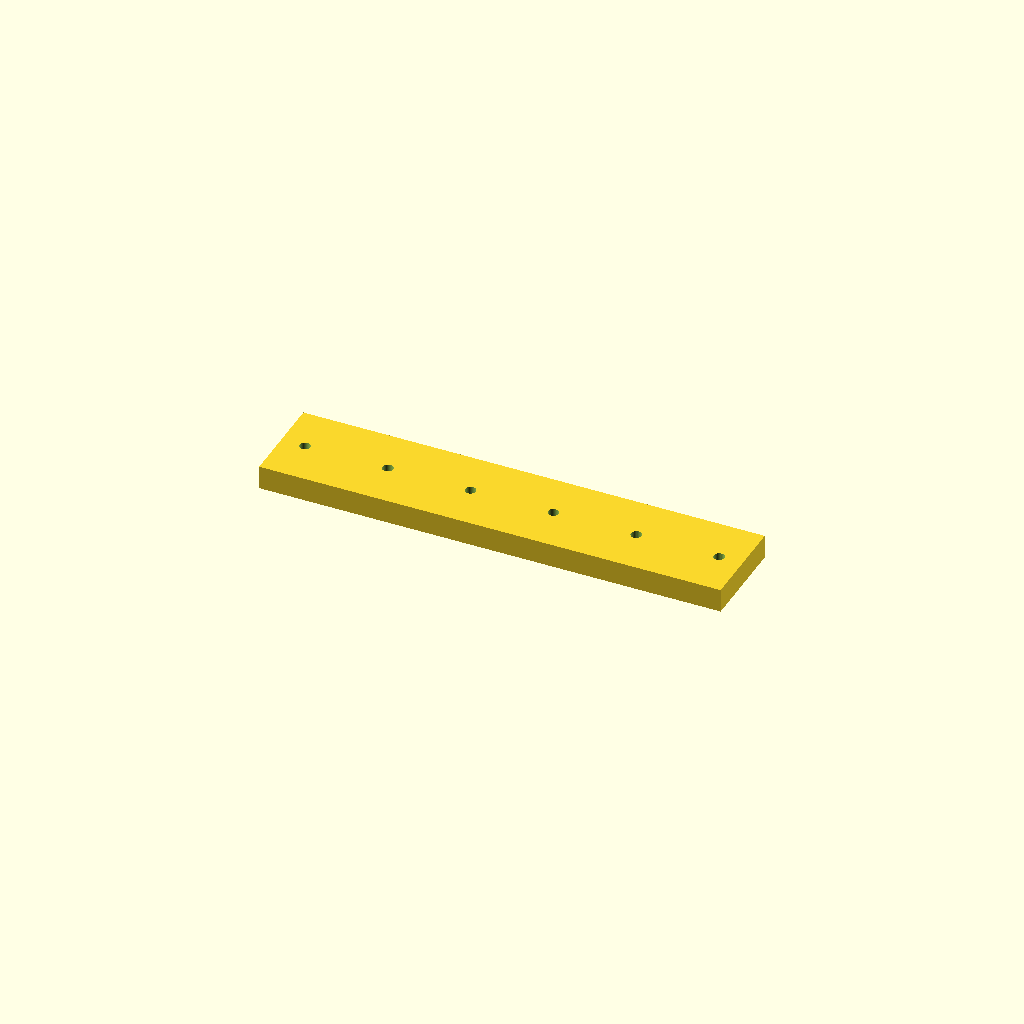
Cell 1: rendered with the file's own defaults.
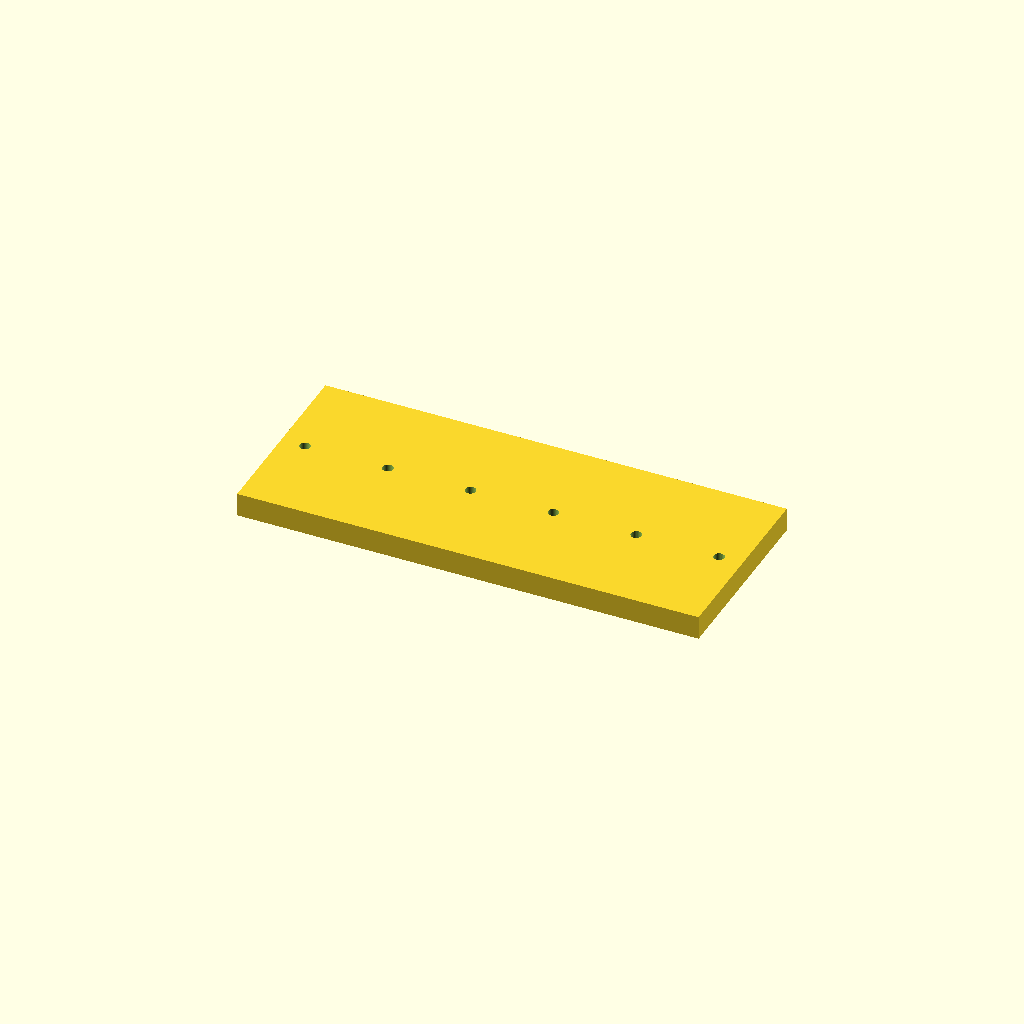
Cell 2: the same model with bar_w = 80.
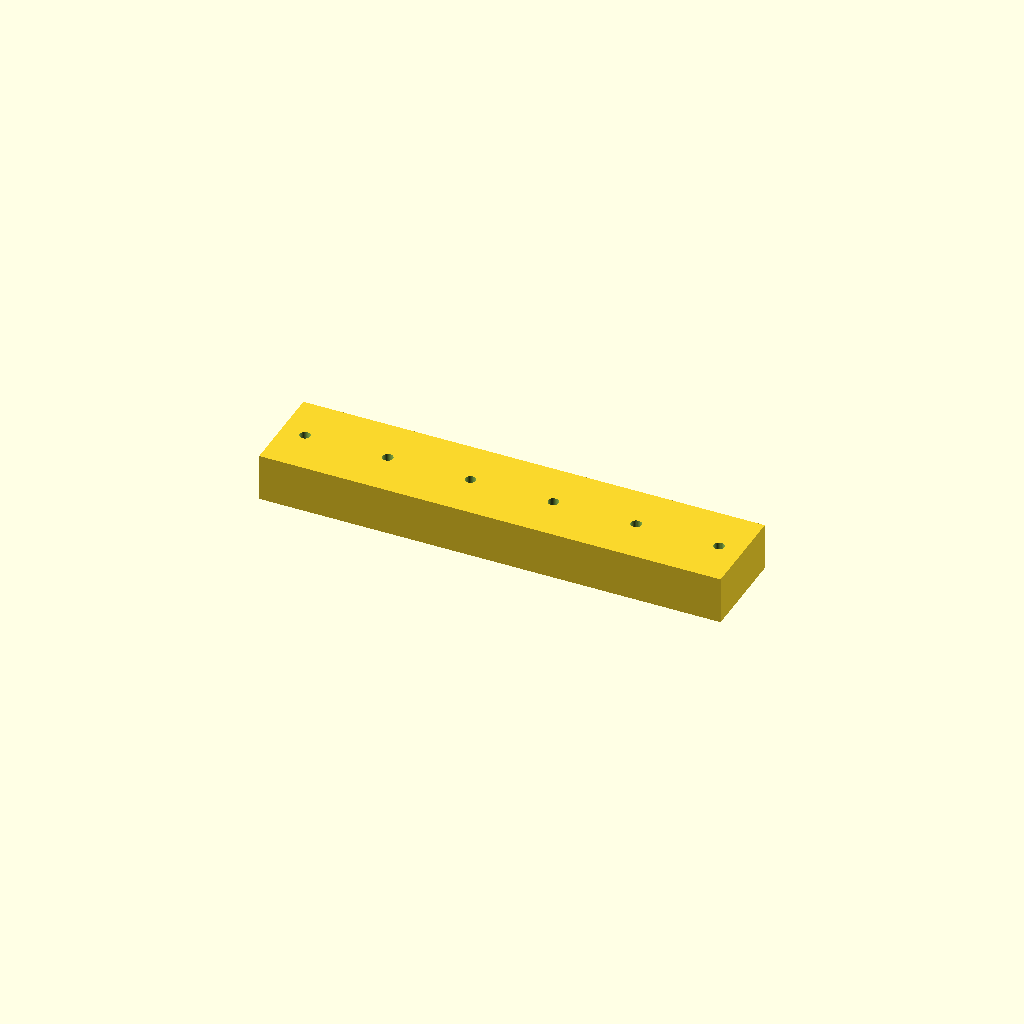
Cell 3: bar_t = 20 (everything else at default).
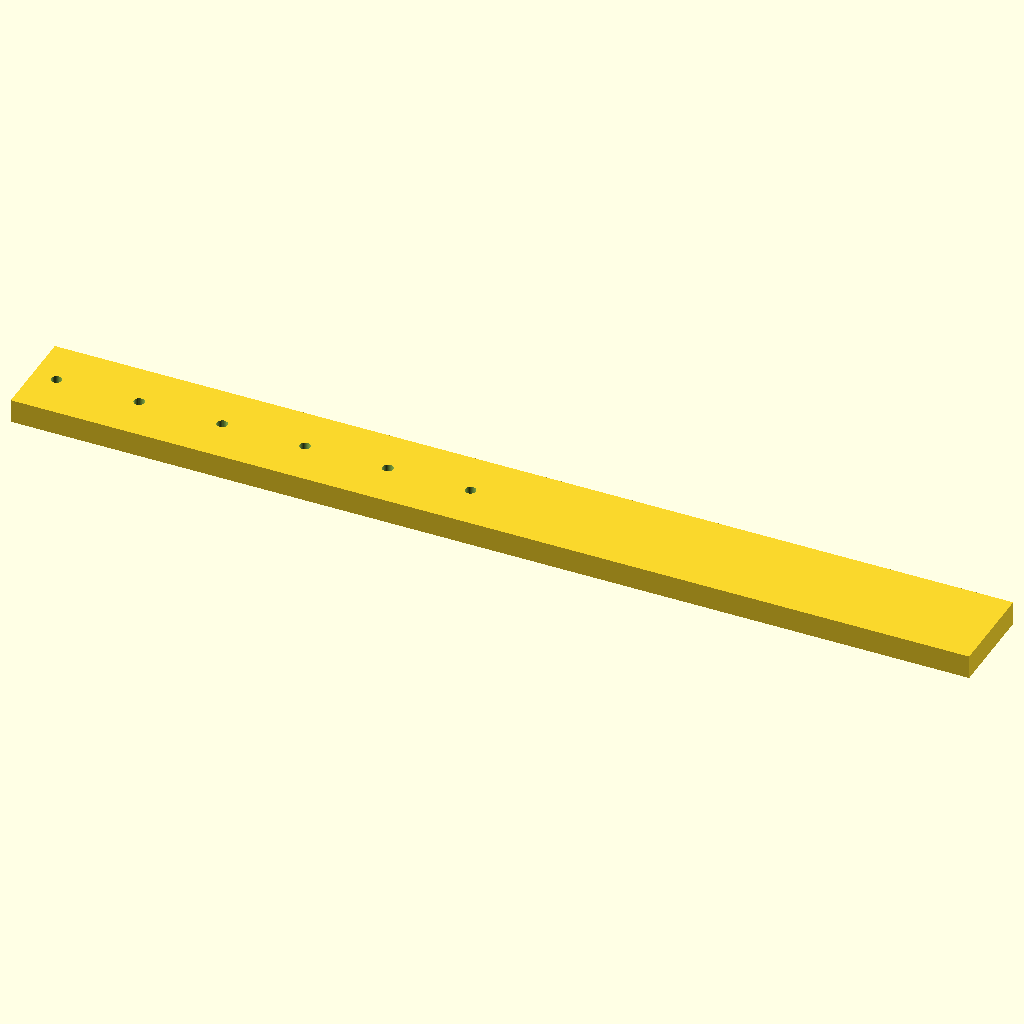
Cell 4: the same model with holes = 12.
All cells are drawn from one camera (rotation 55°, 0°, 25°, orthographic, colour scheme Cornfield), so only the parameter changes between them.
Source of the model, optional_data/data/place1/ventrows/part_0123.scad:
$fn = 32;

// ----------------------------------------------------------------------
// Hole bar, 6 x Ø4.5
// row layout, 10 mm edge offset
// ----------------------------------------------------------------------

// --- parameters (mm) ---
bar_w = 40;    // bar width (Y)
bar_t = 10;    // bar thickness (Z)
holes = 6;     // holes per row
hole_d = 4.5;  // hole diameter
edge = 10;     // offset from the bar end to the first hole
pitch = 35;    // pitch between neighbouring holes

// --- derived feature positions (mm) ---
span = (holes - 1) * pitch;   // = 175   distance between the end holes
bar_l = span + 2 * edge;      // = 195   overall bar length
start_x = -bar_l / 2 + edge;  // = -87.5   X of the first hole
feature_centers = [
  [start_x + 0 * pitch, 0],
  [start_x + 1 * pitch, 0],
  [start_x + 2 * pitch, 0],
  [start_x + 3 * pitch, 0],
  [start_x + 4 * pitch, 0],
  [start_x + 5 * pitch, 0]
];   // hole centres of the first row

// bar with one row of holes, drilled from feature_centers
difference() {
  translate([-bar_l / 2, -bar_w / 2, -bar_t / 2]) cube([bar_l, bar_w, bar_t]);
  for (centre = feature_centers)
    translate([centre[0], centre[1], 0])
      cylinder(d = hole_d, h = bar_t + 2, center = true);
}
Parameter table extracted from the source (name, type, default, range or options):
bar_w: number, default 40
bar_t: number, default 10
holes: number, default 6
hole_d: number, default 4.5
edge: number, default 10
pitch: number, default 35
